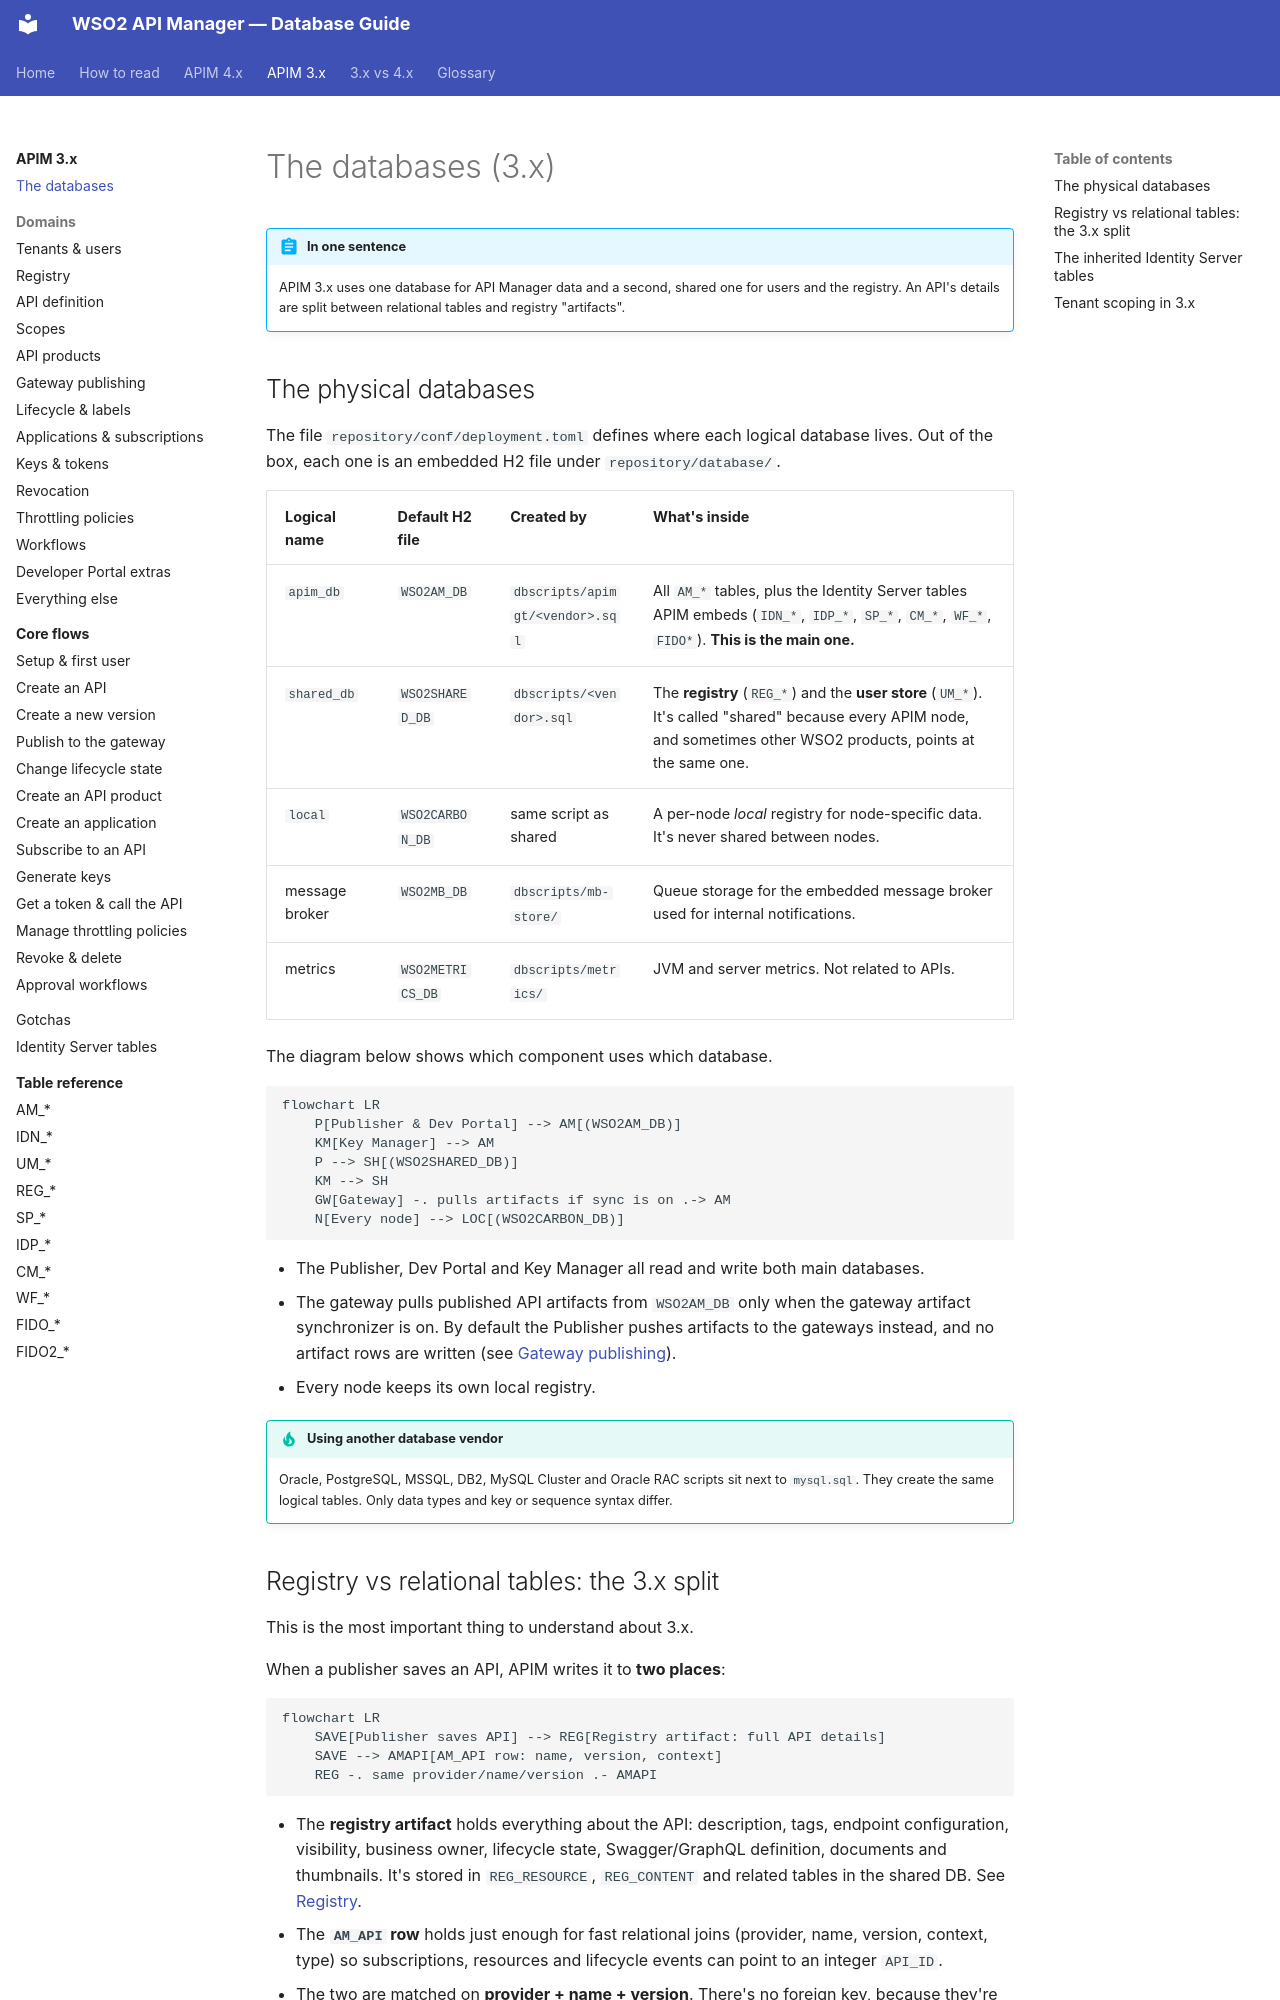

repository: SaviNimz/apim-db-docs · page: apim-3/databases/index.html · generator: mkdocs

# The databases (3.x)

!!! abstract "In one sentence"
    APIM 3.x uses one database for API Manager data and a second, shared one for users and the registry. An API's details are split between relational tables and registry "artifacts".

## The physical databases

The file `repository/conf/deployment.toml` defines where each logical database lives. Out of the box, each one is an embedded H2 file under `repository/database/`.

| Logical name | Default H2 file | Created by | What's inside |
|---|---|---|---|
| `apim_db` | `WSO2AM_DB` | `dbscripts/apimgt/<vendor>.sql` | All `AM_*` tables, plus the Identity Server tables APIM embeds (`IDN_*`, `IDP_*`, `SP_*`, `CM_*`, `WF_*`, `FIDO*`). **This is the main one.** |
| `shared_db` | `WSO2SHARED_DB` | `dbscripts/<vendor>.sql` | The **registry** (`REG_*`) and the **user store** (`UM_*`). It's called "shared" because every APIM node, and sometimes other WSO2 products, points at the same one. |
| `local` | `WSO2CARBON_DB` | same script as shared | A per-node *local* registry for node-specific data. It's never shared between nodes. |
| message broker | `WSO2MB_DB` | `dbscripts/mb-store/` | Queue storage for the embedded message broker used for internal notifications. |
| metrics | `WSO2METRICS_DB` | `dbscripts/metrics/` | JVM and server metrics. Not related to APIs. |

The diagram below shows which component uses which database.

```mermaid
flowchart LR
    P[Publisher & Dev Portal] --> AM[(WSO2AM_DB)]
    KM[Key Manager] --> AM
    P --> SH[(WSO2SHARED_DB)]
    KM --> SH
    GW[Gateway] -. pulls artifacts if sync is on .-> AM
    N[Every node] --> LOC[(WSO2CARBON_DB)]
```

- The Publisher, Dev Portal and Key Manager all read and write both main databases.
- The gateway pulls published API artifacts from `WSO2AM_DB` only when the gateway artifact synchronizer is on. By default the Publisher pushes artifacts to the gateways instead, and no artifact rows are written (see [Gateway publishing](domains/gateway-publishing.md)).
- Every node keeps its own local registry.

!!! tip "Using another database vendor"
    Oracle, PostgreSQL, MSSQL, DB2, MySQL Cluster and Oracle RAC scripts sit next to `mysql.sql`. They create the same logical tables. Only data types and key or sequence syntax differ.
